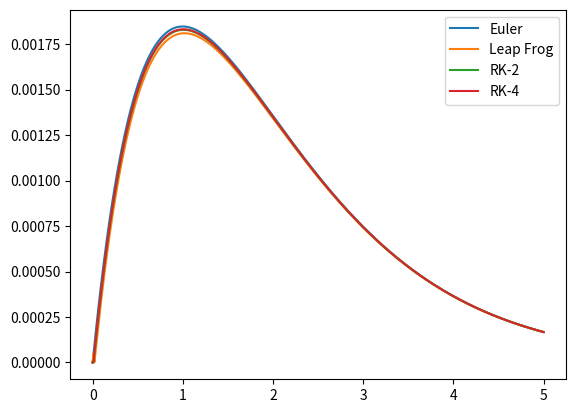

The matplotlib source for this figure:
import numpy as np
import matplotlib.pyplot as plt



def dy(y,t):
    return -1*y

#Intervalo 0<t<5
tmin=0
tmax=5
N=500
y=[]
y0=1
y.append(y0)
dt=(tmax-tmin)/N
t=[]
t.append(tmin)

#Metodo Euler
for i in range(N):
    yn=y[i]+dy(y[i],t[i])*dt
    y.append(yn)
    t.append(t[i]+dt)

#Metodo Leapfrog
ylp=[]
ylp.append(y0)
ylp1=ylp[0]+dy(y[0],t[0])*dt
ylp.append(ylp1)
for n in range(1,N):
    yn1=y[n-1]+2*dt*dy(y[n],t[n])
    ylp.append(yn1)

#Metodo Runge-Kutta 2
yrk2=[]
yrk2.append(y0)
for n in range(N):
    yn12=y[n]+dy(y[n],t[n])*0.5*dt
    tn12=(t[n]+0.5*dt)
    yn1=y[n]+dy(yn12,tn12)*dt
    yrk2.append(yn1)

#Metodo Runge-Kutta 4
yrk4=[]
yrk4.append(y0)
for n in range(N):
    k1=dy(y[n],t[n])
    k2=dy(y[n]+0.5*dt*k1,t[n]+0.5*dt)
    k3=dy(y[n]+0.5*dt*k2,t[n]+0.5*dt)
    k4=dy(y[n]+0.5*dt*k3,t[n]+dt)
    k=(k1+2*k2+2*k3+k4)/(6.0)
    yn1=y[n]+dt*k
    yrk4.append(yn1)


#Analitica
yy=np.exp(-1*np.array(t))

difeuler=abs(y-yy)
diflp=abs(ylp-yy)
difrk2=abs(yrk2-yy)
difrk4=abs(yrk4-yy)

fig=plt.figure()
plt.plot(t,difeuler,label='Euler')
plt.plot(t,diflp,label='Leap Frog')
plt.plot(t,difrk2,label='RK-2')
plt.plot(t,difrk4,label='RK-4')
plt.legend()
plt.show()
    

